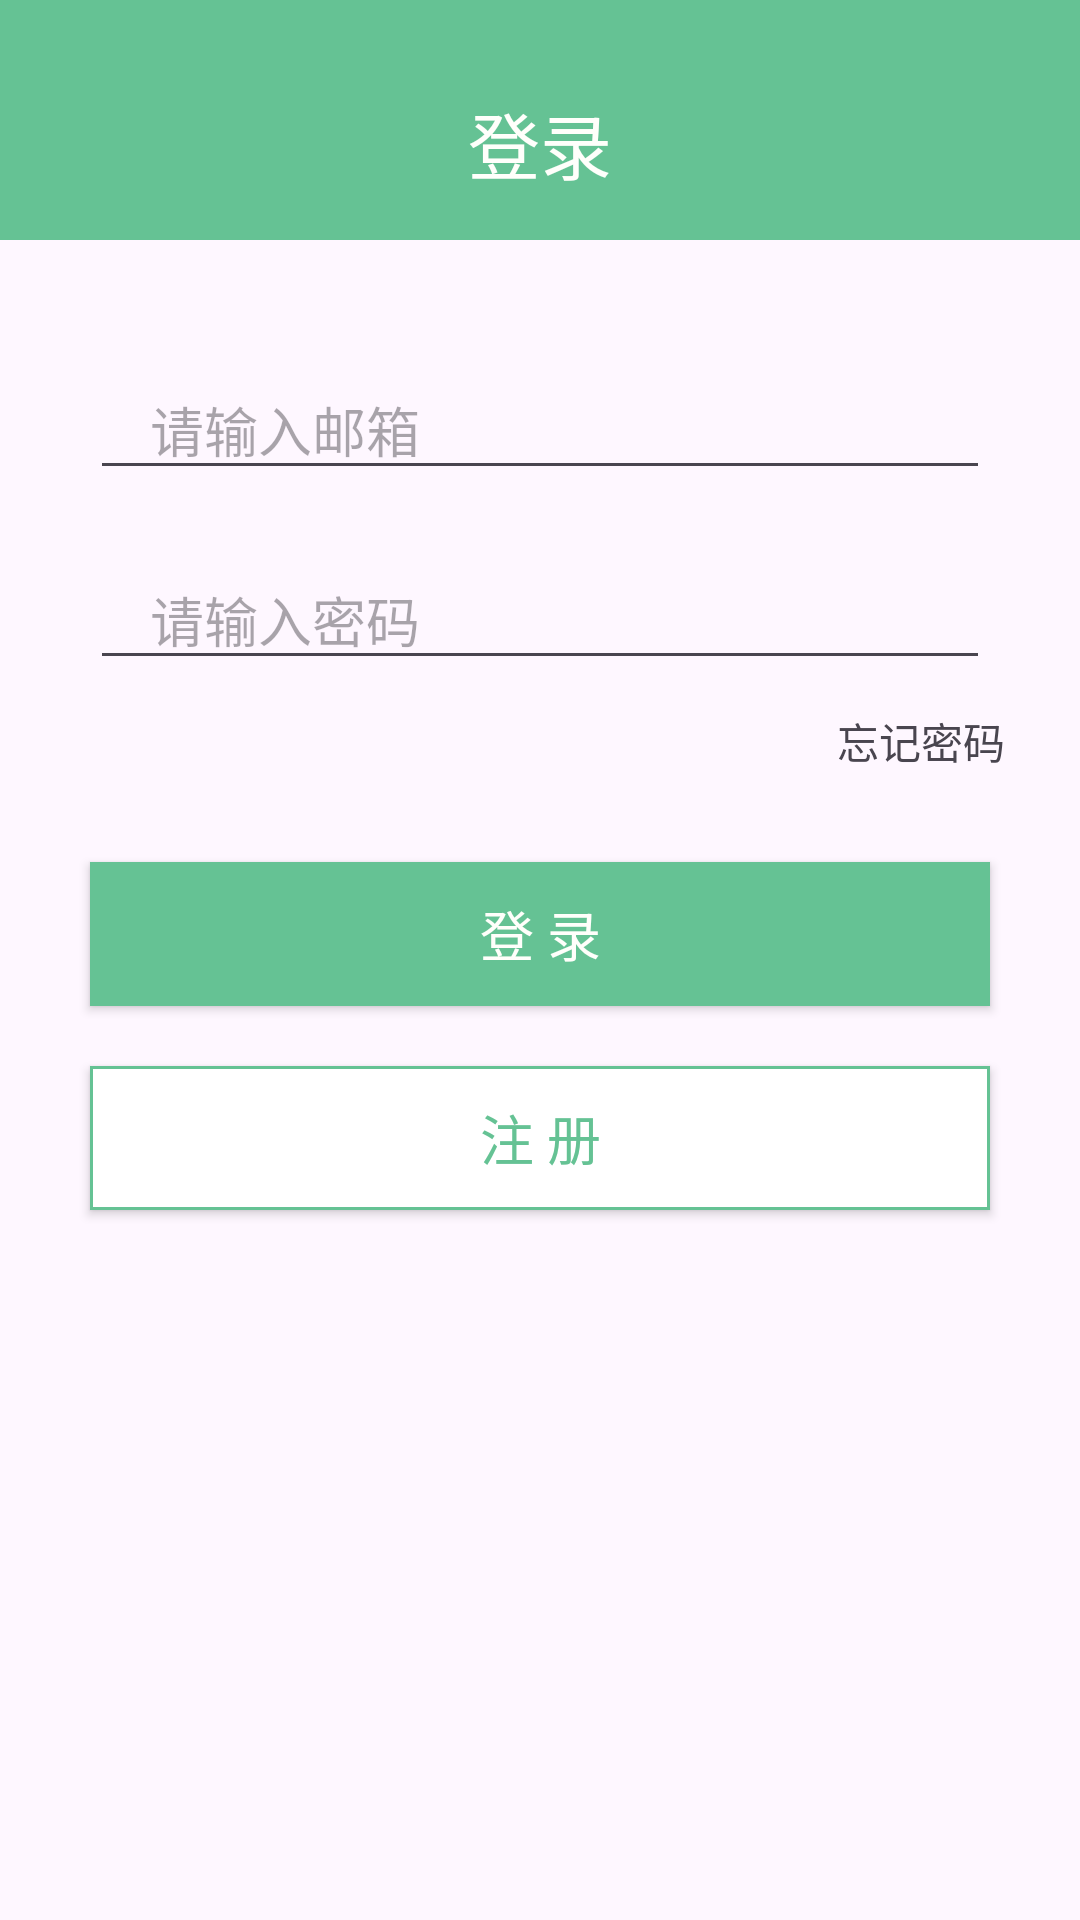

Write the Android layout XML for this screen, with the resource values it uses.
<!-- AndroidManifest.xml: application theme Theme.RunningApplication -->
<!-- res/layout/activity_login.xml -->
<?xml version="1.0" encoding="utf-8"?>
<LinearLayout xmlns:android="http://schemas.android.com/apk/res/android"
    xmlns:app="http://schemas.android.com/apk/res-auto"
    xmlns:tools="http://schemas.android.com/tools"
    android:layout_width="match_parent"
    android:layout_height="match_parent"
    android:orientation="vertical"
    tools:context=".Login.LoginActivity">

    <LinearLayout
        android:layout_width="match_parent"
        android:layout_height="wrap_content"
        android:orientation="vertical">

        <TextView
            android:id="@+id/textView"
            android:layout_width="match_parent"
            android:layout_height="80dp"
            android:background="#65C294"
            android:gravity="bottom|center"
            android:paddingBottom="15dp"
            android:text="登录"
            android:textColor="#FFFFFB"
            android:textSize="24sp" />
    </LinearLayout>

    <LinearLayout
        android:layout_width="match_parent"
        android:layout_height="wrap_content"
        android:orientation="vertical">

        <EditText
            android:id="@+id/Username"
            android:layout_width="match_parent"
            android:layout_height="wrap_content"
            android:layout_marginLeft="30dp"
            android:layout_marginTop="40dp"
            android:layout_marginRight="30dp"
            android:layout_marginBottom="20dp"
            android:ems="10"
            android:hint="请输入邮箱"
            android:inputType="textPersonName"
            android:paddingLeft="20dp"
            android:paddingRight="20dp" />

        <EditText
            android:id="@+id/Password"
            android:layout_width="match_parent"
            android:layout_height="wrap_content"
            android:layout_marginLeft="30dp"
            android:layout_marginRight="30dp"
            android:ems="10"
            android:hint="请输入密码"
            android:inputType="textPassword"
            android:paddingLeft="20dp"
            android:paddingRight="20dp" />


        <TextView
            android:id="@+id/Forgetpassword"
            android:layout_width="wrap_content"
            android:layout_height="wrap_content"
            android:layout_gravity="right"
            android:layout_marginTop="10dp"
            android:layout_marginRight="25dp"
            android:text="忘记密码" />
    </LinearLayout>

    <LinearLayout
        android:layout_width="match_parent"
        android:layout_height="match_parent"
        android:orientation="vertical">

        <Button
            android:id="@+id/Sign_in"
            android:layout_width="match_parent"
            android:layout_height="wrap_content"
            android:layout_marginLeft="30dp"
            android:layout_marginTop="30dp"
            android:layout_marginRight="30dp"
            android:layout_marginBottom="20dp"
            android:background="#65C294"
            android:text="登 录"
            android:textColor="#FFFFFB"
            android:textSize="18sp" />

        <Button
            android:id="@+id/Sign_up"
            android:layout_width="match_parent"
            android:layout_height="wrap_content"
            android:layout_marginLeft="30dp"
            android:layout_marginRight="30dp"
            android:background="@drawable/boundline"
            android:text="注 册"
            android:textColor="#65C294"
            android:textSize="18sp" />
    </LinearLayout>
</LinearLayout>
<!-- resources referenced by this layout -->
<resources>
  <!-- drawable boundline (drawable) -->
  <?xml version="1.0" encoding="utf-8"?>
  <shape xmlns:android="http://schemas.android.com/apk/res/android" android:shape="rectangle" >
      <solid android:color="#ffffff" />
      <stroke android:width="1dp" android:color="#65c294"/>
  </shape>
  <style name="Theme.RunningApplication" parent="Base.Theme.RunningApplication" />
  <style name="Base.Theme.RunningApplication" parent="Theme.Material3.DayNight.NoActionBar">
          
          
      </style>
</resources>
